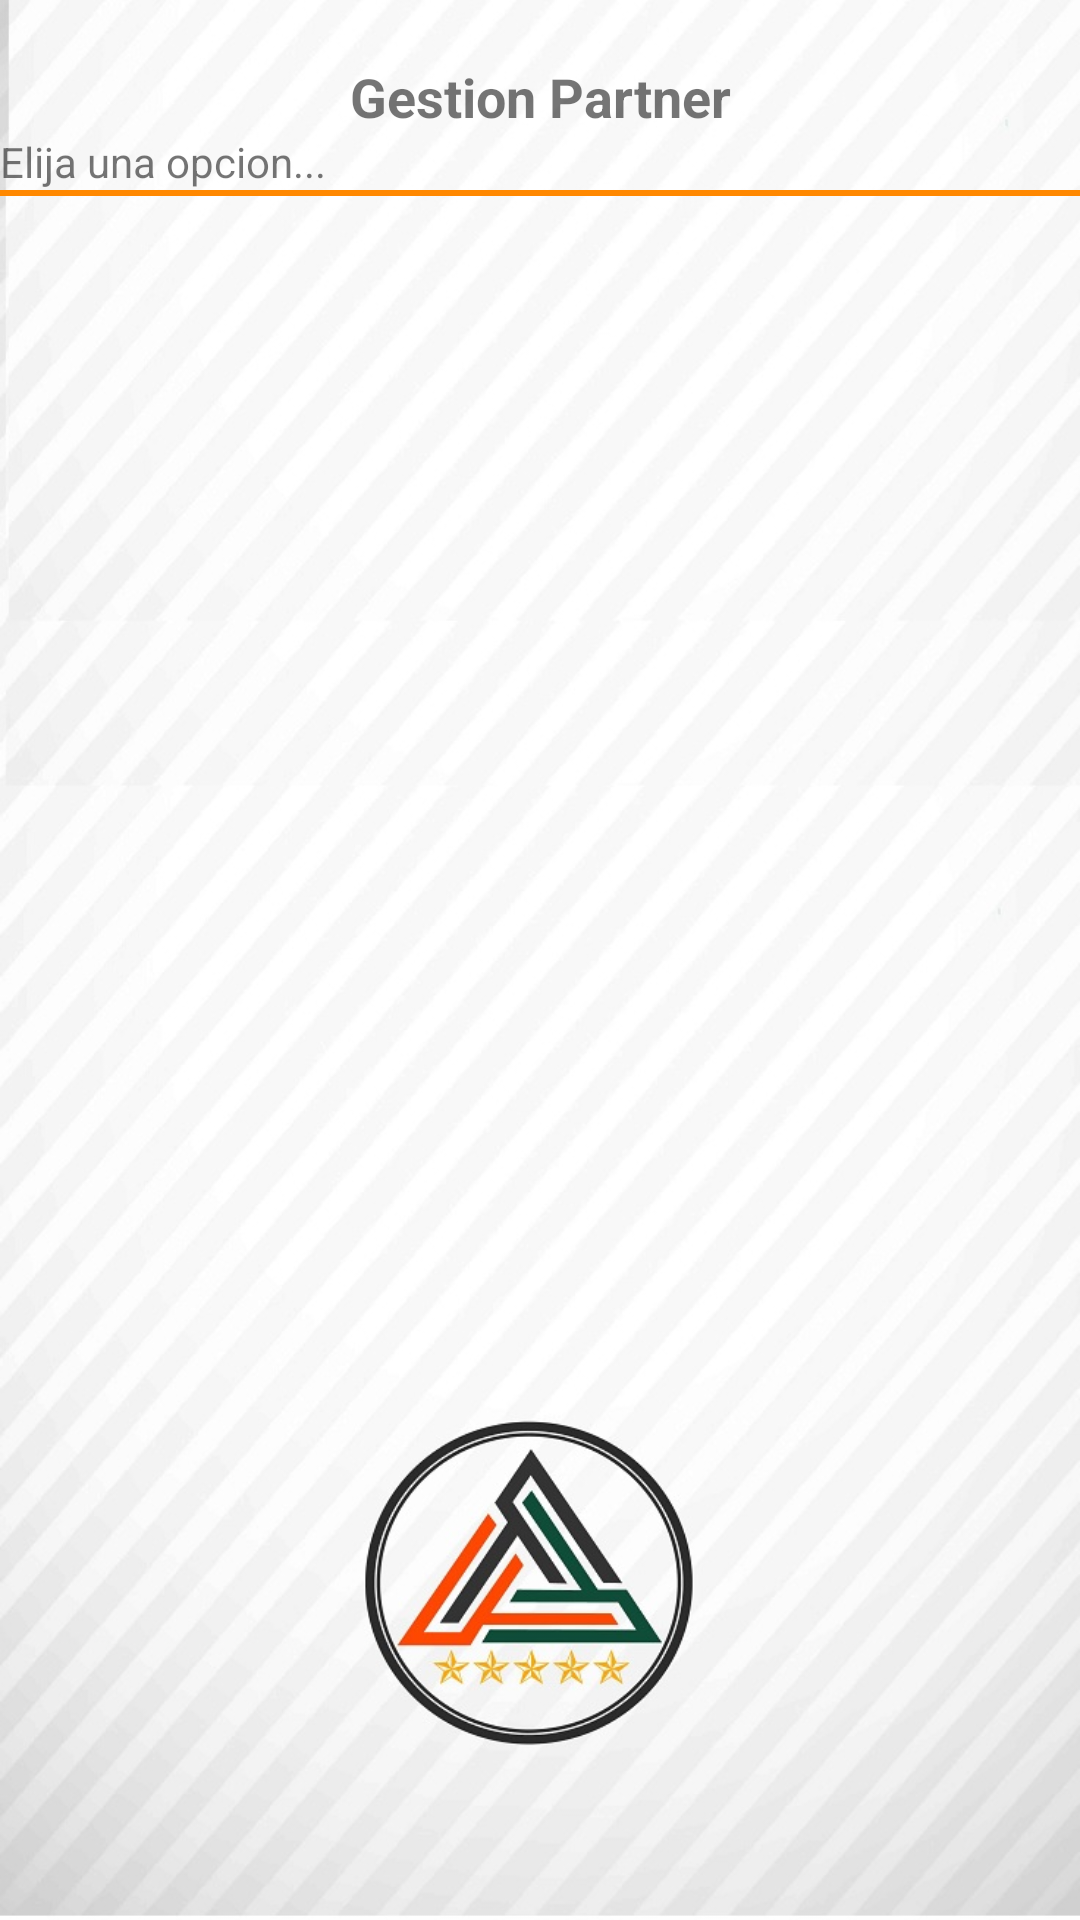

Layout XML and referenced resources for this Android screen:
<!-- AndroidManifest.xml: application theme Theme.AppCompat.Light.NoActionBar -->
<!-- res/layout/activity_gestion_partner.xml -->
<?xml version="1.0" encoding="utf-8"?>
<LinearLayout xmlns:android="http://schemas.android.com/apk/res/android"
    xmlns:app="http://schemas.android.com/apk/res-auto"
    xmlns:tools="http://schemas.android.com/tools"
    android:layout_width="match_parent"
    android:layout_height="match_parent"
    android:background="@drawable/adminviewcfp"
    android:divider="@android:color/holo_orange_dark"
    android:orientation="vertical"
    tools:context=".gestion.GestionAdministradorActivity">

    <TextView
        android:id="@+id/textView9"
        android:layout_width="match_parent"
        android:layout_height="wrap_content"
        android:layout_marginTop="20dp"
        android:gravity="center"
        android:text="Gestion Partner"
        android:textSize="18sp"
        android:textStyle="bold" />

    <TextView
        android:id="@+id/textView36"
        android:layout_width="match_parent"
        android:layout_height="wrap_content"
        android:text="Elija una opcion..." />

    <View
        android:id="@+id/divider3"
        android:layout_width="match_parent"
        android:layout_height="2dp"
        android:background="@android:color/holo_orange_dark" />

    <ListView
        android:id="@+id/listaGestion"
        android:layout_width="match_parent"
        android:layout_height="match_parent"
        android:layout_marginTop="20dp"
        android:divider="@android:color/holo_orange_dark"
        android:dividerHeight="1dp" />

</LinearLayout>
<!-- resources referenced by this layout -->
<resources>
  <!-- drawable adminviewcfp: png bitmap (drawable, 123041 bytes) -->
</resources>
